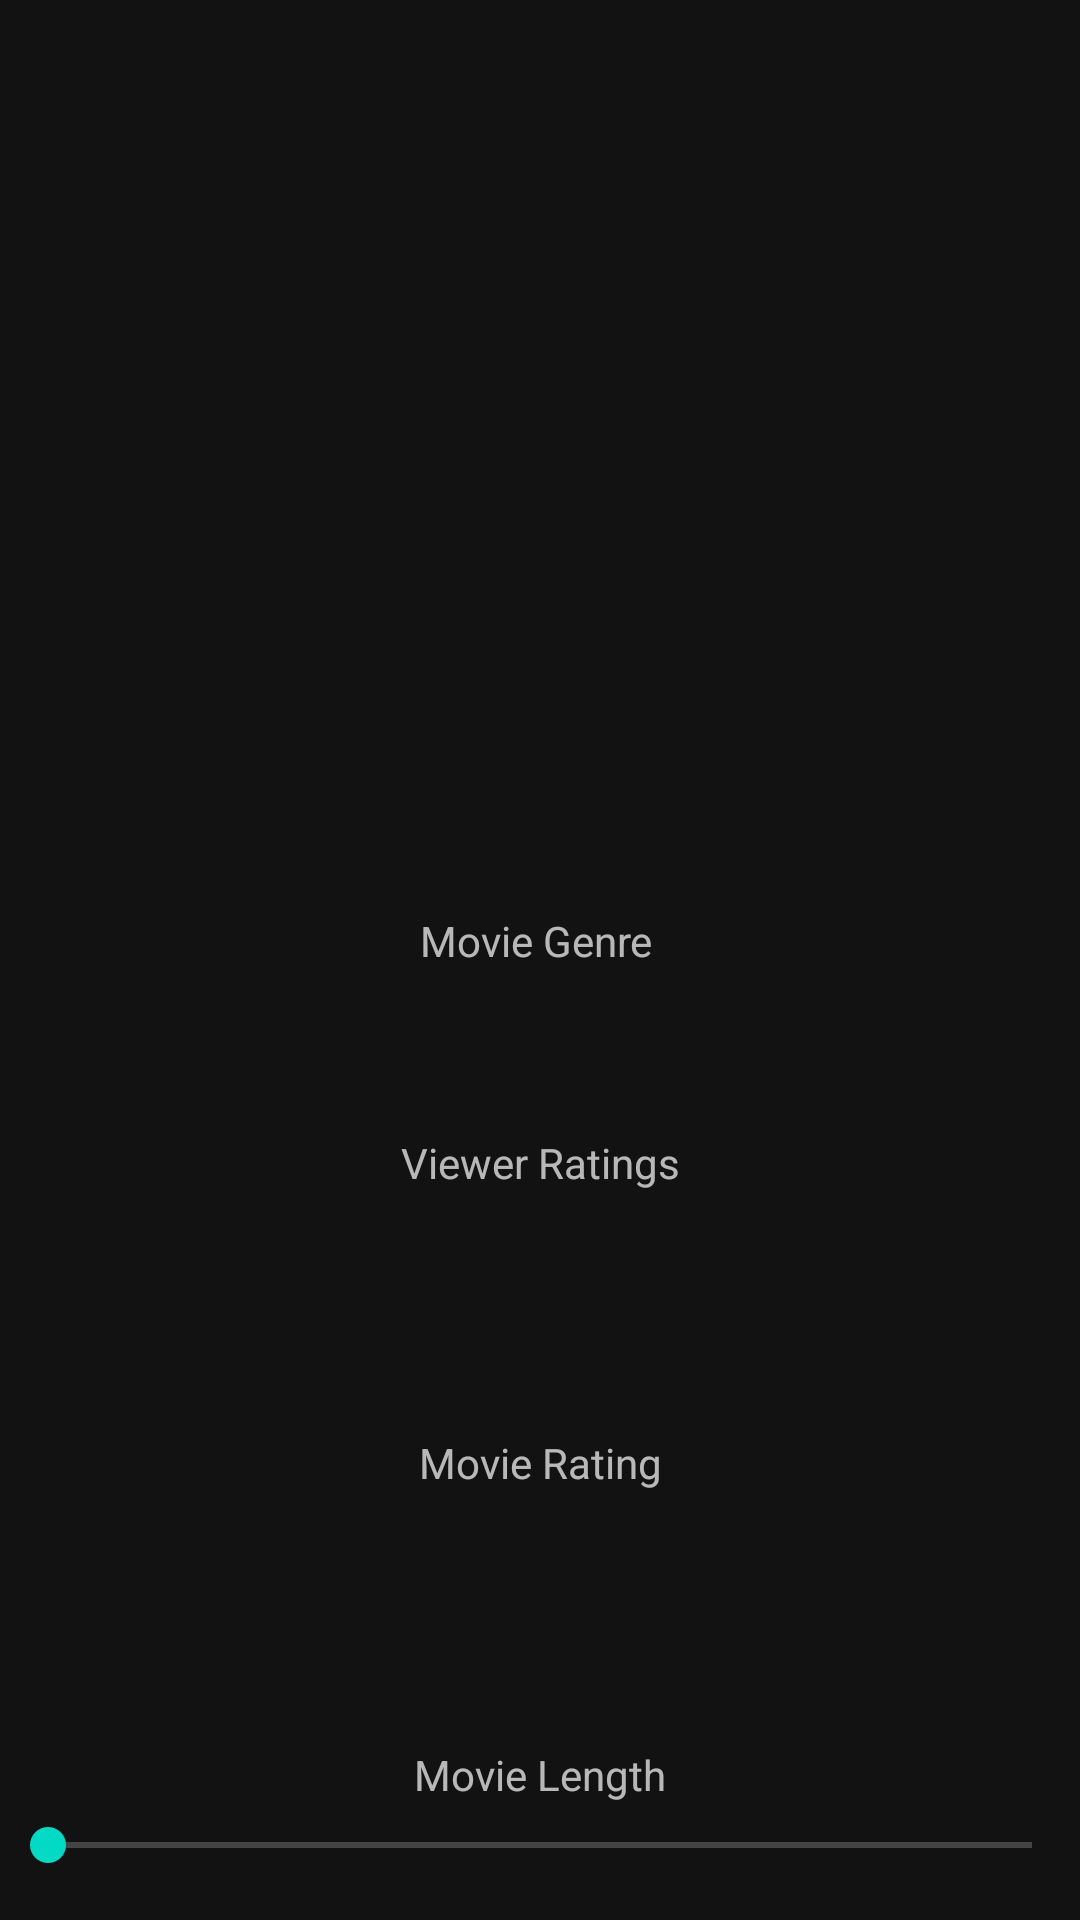

Reconstruct the res/layout file that produces this screen, plus the resources it refers to.
<!-- AndroidManifest.xml: application theme Theme.RandomReel -->
<!-- res/layout/activity_main.xml -->
<?xml version="1.0" encoding="utf-8"?>
<androidx.constraintlayout.widget.ConstraintLayout xmlns:android="http://schemas.android.com/apk/res/android"
    xmlns:app="http://schemas.android.com/apk/res-auto"
    xmlns:tools="http://schemas.android.com/tools"
    android:layout_width="match_parent"
    android:layout_height="match_parent"
    tools:context=".MainActivity">


    <TextView
        android:id="@+id/textViewGenre"
        android:layout_width="wrap_content"
        android:layout_height="wrap_content"
        android:layout_marginTop="304dp"
        android:text="@string/label_movie_genre"
        app:layout_constraintEnd_toEndOf="parent"
        app:layout_constraintHorizontal_bias="0.496"
        app:layout_constraintStart_toStartOf="parent"
        app:layout_constraintTop_toTopOf="parent" />

    <Spinner
        android:id="@+id/spinner"
        android:layout_width="409dp"
        android:layout_height="100dp"
        android:layout_marginTop="328dp"
        app:layout_constraintBottom_toTopOf="@+id/spinner2"
        app:layout_constraintEnd_toEndOf="parent"
        app:layout_constraintHorizontal_bias="0.0"
        app:layout_constraintStart_toStartOf="parent"
        app:layout_constraintTop_toTopOf="parent"
        app:layout_constraintVertical_bias="1.0" />

    <TextView
        android:id="@+id/textViewViewRating"
        android:layout_width="wrap_content"
        android:layout_height="wrap_content"
        android:text="@string/label_viewer_ratings"
        app:layout_constraintTop_toBottomOf="@id/spinner"
        app:layout_constraintStart_toStartOf="parent"
        app:layout_constraintEnd_toEndOf="parent" />

    <Spinner
        android:id="@+id/spinner2"
        android:layout_width="409dp"
        android:layout_height="100dp"
        android:layout_marginBottom="4dp"
        android:dropDownHeight="200dp"
        app:layout_constraintBottom_toTopOf="@+id/spinner3"
        app:layout_constraintStart_toStartOf="parent"
        app:layout_constraintTop_toBottomOf="@+id/spinner"
        app:layout_constraintVertical_bias="1.0" />

    <TextView
        android:id="@+id/textViewMovieRating"
        android:layout_width="wrap_content"
        android:layout_height="wrap_content"
        android:text="@string/label_movie_rating"
        app:layout_constraintTop_toBottomOf="@id/spinner2"
        app:layout_constraintStart_toStartOf="parent"
        app:layout_constraintEnd_toEndOf="parent" />

    <Spinner
        android:id="@+id/spinner3"
        android:layout_width="409dp"
        android:layout_height="100dp"
        android:layout_marginBottom="108dp"
        app:layout_constraintBottom_toBottomOf="parent"
        app:layout_constraintStart_toStartOf="parent"
        app:layout_constraintTop_toBottomOf="@+id/spinner2" />

    <TextView
        android:id="@+id/textViewMovieLength"
        android:layout_width="wrap_content"
        android:layout_height="wrap_content"
        android:text="@string/label_movie_length"
        app:layout_constraintTop_toBottomOf="@+id/spinner3"
        app:layout_constraintStart_toStartOf="parent"
        app:layout_constraintEnd_toEndOf="parent" />

    <SeekBar
        android:id="@+id/seekBarMovieLength"
        android:layout_width="0dp"
        android:layout_height="50dp"
        android:max="349"
        app:layout_constraintBottom_toBottomOf="parent"
        app:layout_constraintEnd_toEndOf="parent"
        app:layout_constraintStart_toStartOf="parent"
        app:layout_constraintTop_toTopOf="@+id/textViewMovieLength"
        android:layout_marginTop="8dp"
        app:layout_constraintTop_toBottomOf="@id/textViewMovieLength"/>

</androidx.constraintlayout.widget.ConstraintLayout>
<!-- resources referenced by this layout -->
<resources>
  <string name="label_movie_genre">Movie Genre</string>
  <string name="label_movie_length">Movie Length</string>
  <string name="label_movie_rating">Movie Rating</string>
  <string name="label_viewer_ratings">Viewer Ratings</string>
  <style name="Theme.RandomReel" parent="Base.Theme.RandomReel" />
  <style name="Base.Theme.RandomReel" parent="Theme.MaterialComponents.NoActionBar">
          
          
      </style>
</resources>
